Run: headless pygame with SDL's dummy video driver; simulated clock (each Clock.tick advances the game by its frame time, no real sleeping); random seed 0; keys injected as events and as key.get_pressed() state; no mouse input.
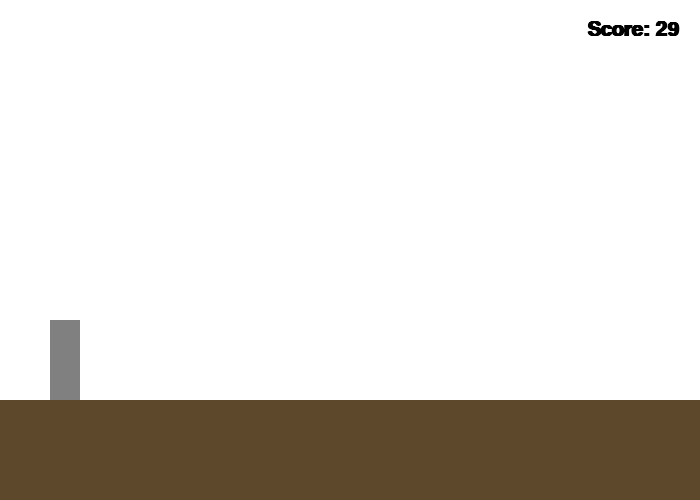
Frame 1 of 4 · flips 1–60 · no input
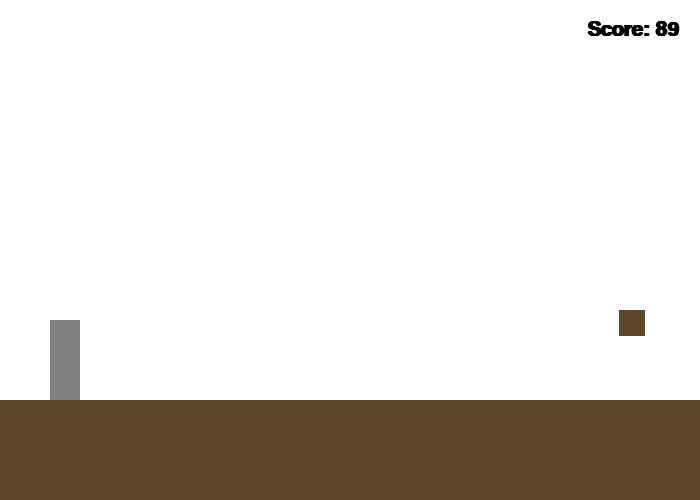
Frame 2 of 4 · flips 61–180 · tapped SPACE, RETURN · held RIGHT (→), D
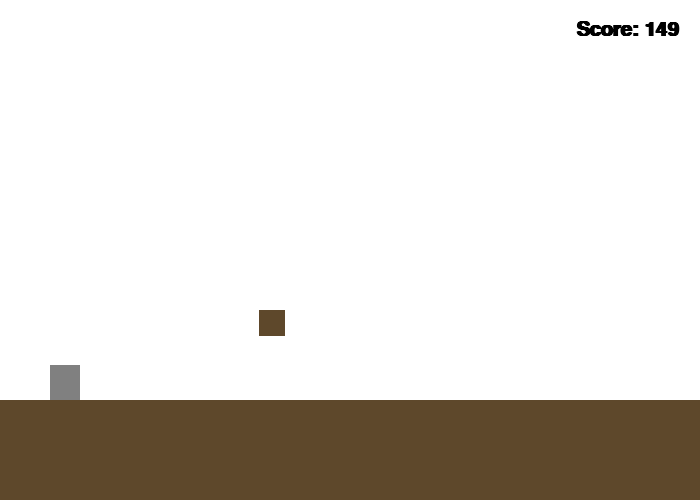
Frame 3 of 4 · flips 181–300 · held DOWN (↓), S
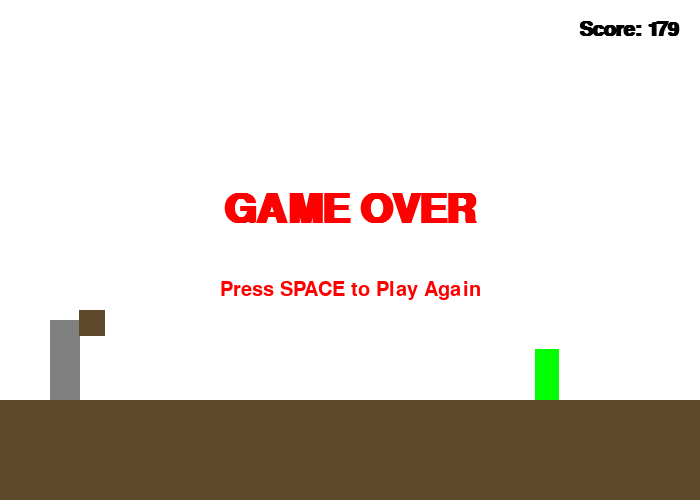
Frame 4 of 4 · flips 301–420 · held LEFT (←), A, UP (↑), W

The pygame program that drew these frames:

import pygame
import random

# ============ CONSTANT ============
WIDTH = 700
HEIGHT = 500
FPS = 30

# Colors
BLACK = (0, 0, 0)
WHITE = (255, 255, 255)
GREEN = (0, 255, 0)
RED = (255, 0, 0)
BROWN = (94, 72, 43)
GRAY = (128, 128, 128)

class Obstacle(pygame.sprite.Sprite):
    def __init__(self, x, y, width, height, color) -> None:
        super().__init__()

        self.rect = pygame.Rect(x, y, width, height)
        self.color = color

    def draw(self, screen: pygame.Surface):
        pygame.draw.rect(screen, self.color, self.rect)

    def update(self, speed):
        self.rect.x -= speed
        if self.rect.x < -10:
            self.kill()

class Bird(Obstacle):
    def __init__(self, x, y) -> None:
        self.width = random.randint(20, 30)
        self.height = self.width
        self.color = BROWN

        super().__init__(x, y, self.width, self.height, self.color)

class Cactus(Obstacle):
    def __init__(self, x) -> None:
        self.width = random.randint(20, 25)
        self.height = random.randint(20, 55)
        self.color = GREEN

        super().__init__(x, 400-self.height, self.width, self.height, self.color)

class DinoPlayer(pygame.sprite.Sprite):
    def __init__(self) -> None:
        super().__init__()

        self.width = 30
        self.height = 90
        self.x = 50
        self.y = 310

        self.rect = pygame.Rect(self.x, self.y, self.width, self.height)
        self.is_jumped = False

        self.jump_time = 13
        self.jump_time_remain = self.jump_time
        self.jump_speed = 10

    def jump(self, ground: pygame.Rect):
        if self.rect.colliderect(ground):
            self.is_jumped = True
            self.jump_time_remain = self.jump_time

    def sit(self, ground: pygame.Rect):
        if not self.is_jumped and self.rect.colliderect(ground):
            self.rect.height = int(self.height/2)
            self.rect.y = ground.y - int(self.height/2)

    def stand(self, ground: pygame.Rect):
        if not self.is_jumped:
            self.rect.height = self.height
            if self.rect.colliderect(ground):
                self.rect.y = self.y

    def update(self):
        if self.is_jumped:
            if self.jump_time_remain >= 0:
                self.jump_time_remain -= 1
                self.rect.y -= self.jump_speed
            else:
                self.is_jumped = False

    def draw(self, screen: pygame.Surface):
        pygame.draw.rect(screen, GRAY, self.rect)

class DinoGame:
    def __init__(self) -> None:
        self.width = WIDTH
        self.height = HEIGHT

        # PYGAME CONFIG
        # only initialized when need to render
        self.screen = None
        self.font = None
        self.clock = None

        # GAME LOGIC
        self.gravity = 10

        # reset at start
        self.reset()

    def reset(self):
        self.player = DinoPlayer()
        self.ground = pygame.Rect(0, 400, WIDTH, 100)

        self.obtacles = pygame.sprite.Group()
        self.spawn_obstacle_rate = 5000
        self.obtacles_speed = 3

        self.game_over = False
        self.score = 0

        self.last_spawn_time = pygame.time.get_ticks()

        return self._get_observation()

    def spawn_obstacle(self):
        # pygame.time.get_ticks() is game time of the game from the game start 1000 ticks mean 1 second
        current_time = pygame.time.get_ticks()
        if current_time - self.last_spawn_time > self.spawn_obstacle_rate:
            new_obstacle = None
            if random.random() > 0.5:
                new_obstacle = Bird(self.width, 310)
            else:
                new_obstacle = Cactus(self.width)
            if self.obtacles_speed < 20:
                self.obtacles_speed += 0.2

            self.last_spawn_time = current_time
            if(self.spawn_obstacle_rate > 1400):
                self.spawn_obstacle_rate -= 2
            self.obtacles.add(new_obstacle)

    def _get_observation(self):
        pass

    def take_action(self, action:int|None=None):
        # action is jump or sit for player, type of int
        self.update_logic()
        return self._get_observation()

    def update_logic(self):
        if not self.game_over:
            # gravity
            if not self.player.rect.colliderect(self.ground) and not self.player.is_jumped:
                self.player.rect.y += self.gravity

            # update entity
            self.player.update()
            self.obtacles.update(self.obtacles_speed)
            self.score += 0.5

            self.spawn_obstacle()

            for obstacle in self.obtacles:
                if self.player.rect.colliderect(obstacle):
                    self.game_over = True
                    break

    def draw_game_over(self, screen: pygame.Surface):
        font_large = pygame.font.SysFont("Arial", 60, bold=True)
        font_small = pygame.font.SysFont("Arial", 30)

        gameover_surface = font_large.render("GAME OVER", True, RED)       # สีแดง
        retry_surface = font_small.render("Press SPACE to Play Again", True, RED) # สีขาว

        gameover_rect = gameover_surface.get_rect()
        retry_rect = retry_surface.get_rect()

        gameover_rect.center = (self.width // 2, (self.height // 2) - 40)

        retry_rect.center = (self.width // 2, (self.height // 2) + 40)

        screen.blit(gameover_surface, gameover_rect)
        screen.blit(retry_surface, retry_rect)

    def draw_score(self, screen: pygame.Surface):
        font_score = pygame.font.SysFont("Arial", 30, bold=True)

        score_surface = font_score.render(f"Score: {int(self.score)}", True, BLACK)

        score_rect = score_surface.get_rect()
        score_rect.topright = (self.width - 20, 20)

        screen.blit(score_surface, score_rect)

    def render(self):
        if self.screen is None:
            pygame.init()
            self.screen = pygame.display.set_mode((self.width, self.height))
            pygame.display.set_caption("DinoGame")
            self.clock = pygame.time.Clock()
            self.font = pygame.font

        # render screen
        self.screen.fill(WHITE)
        # render player
        self.player.draw(self.screen)
        # render obstacle
        for obstacle in self.obtacles:
            obstacle.draw(self.screen)
        # render ground
        pygame.draw.rect(self.screen, BROWN, self.ground)

        # ui
        self.draw_score(self.screen)

        if self.game_over:
            self.draw_game_over(self.screen)

        # update screen
        pygame.display.flip()

        if(self.clock):
            self.clock.tick(FPS)

    def play_manual(self):
        running = True

        # initialize video system
        if self.screen is None:
            self.render()

        # logic ตรงนี้ต้องเอาไปใส่ใน rl ด้วย อย่าลืม
        while running:
            if not self.game_over:
                for event in pygame.event.get():
                    if event.type == pygame.QUIT:
                        running = False
                        # press
                    elif event.type == pygame.KEYDOWN:
                        if event.key == pygame.K_UP:
                            self.player.jump(self.ground)

                # press and hold
                keys = pygame.key.get_pressed()
                # TODO: move this logic if else to update logic
                if keys[pygame.K_DOWN]:
                    self.player.sit(self.ground)
                else:
                    self.player.stand(self.ground)

                self.take_action()
            else:
                for event in pygame.event.get():
                    if event.type == pygame.QUIT:
                        running = False
                    elif event.type == pygame.KEYDOWN:
                        if event.key == pygame.K_SPACE:
                            self.reset()

            self.render()

def main():
    game = DinoGame()
    game.play_manual()

if __name__ == "__main__":
    main()
